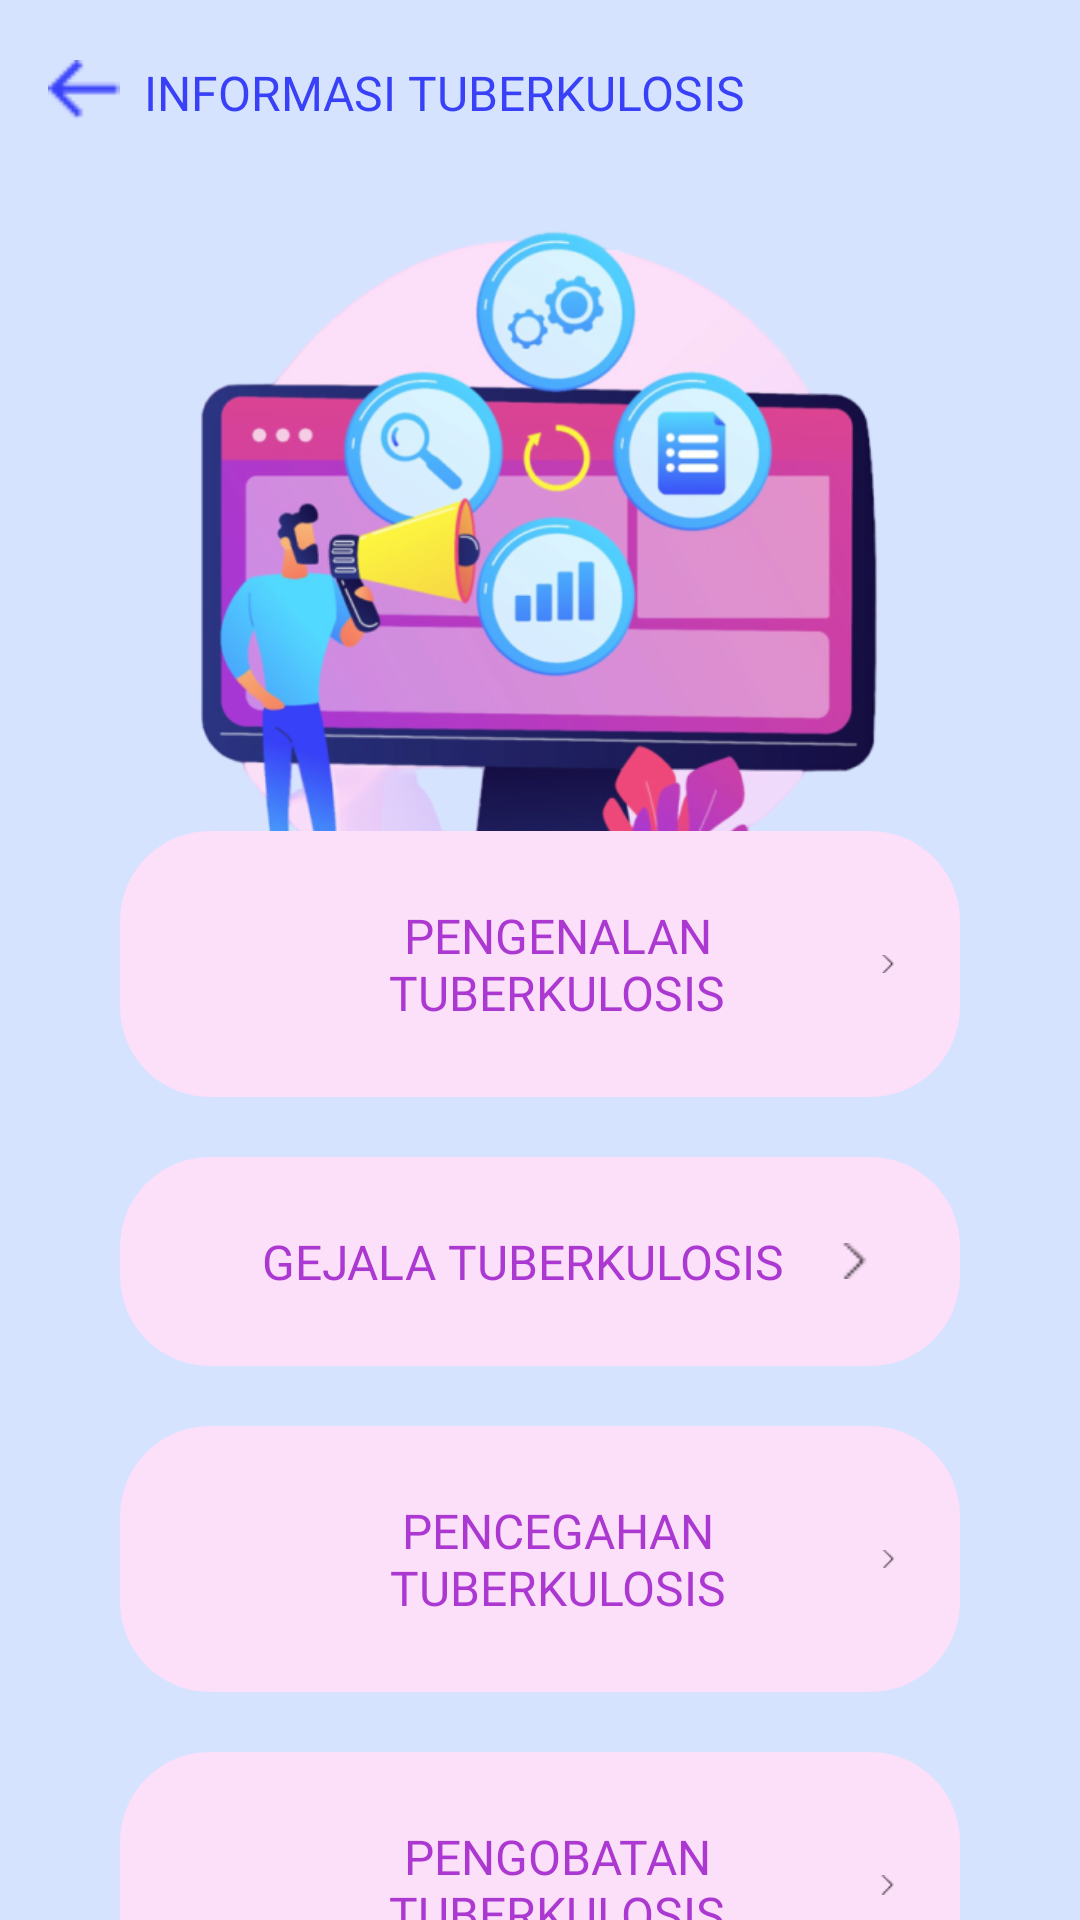

Write the Android layout XML for this screen, with the resource values it uses.
<!-- AndroidManifest.xml: application theme Theme.TBMapping -->
<!-- res/layout/activity_info.xml -->
<?xml version="1.0" encoding="utf-8"?>
<androidx.constraintlayout.widget.ConstraintLayout xmlns:android="http://schemas.android.com/apk/res/android"
    xmlns:app="http://schemas.android.com/apk/res-auto"
    xmlns:tools="http://schemas.android.com/tools"
    android:layout_width="match_parent"
    android:layout_height="match_parent"
    android:background="#D6E3FF"
    tools:context=".InfoActivity">

    <LinearLayout
        android:id="@+id/linearLayout"
        android:layout_width="wrap_content"
        android:layout_height="wrap_content"
        android:layout_marginLeft="8dp"
        android:layout_marginTop="20dp"
        android:orientation="horizontal"
        app:layout_constraintStart_toStartOf="parent"
        app:layout_constraintTop_toTopOf="parent">

        <ImageView
            android:id="@+id/imageView2"
            android:layout_width="40dp"
            android:layout_height="20dp"
            android:layout_weight="1"
            app:srcCompat="@drawable/back" />

        <TextView
            android:id="@+id/title_info"
            android:layout_width="wrap_content"
            android:layout_height="wrap_content"
            android:layout_gravity="center_vertical"
            android:layout_weight="1"
            android:fontFamily="@font/roboto_bold"
            android:gravity="fill_vertical"
            android:text="INFORMASI TUBERKULOSIS"
            android:textColor="#3841F8"
            android:textSize="16sp" />

    </LinearLayout>

    <ImageView
        android:id="@+id/imageView3"
        android:layout_width="300dp"
        android:layout_height="240dp"
        android:layout_marginTop="28dp"
        android:layout_weight="1"
        app:layout_constraintEnd_toEndOf="parent"
        app:layout_constraintHorizontal_bias="0.495"
        app:layout_constraintStart_toStartOf="parent"
        app:layout_constraintTop_toBottomOf="@+id/linearLayout"
        app:srcCompat="@drawable/info" />

    <LinearLayout
        android:layout_width="match_parent"
        android:layout_height="wrap_content"
        android:orientation="vertical"
        app:layout_constraintBottom_toBottomOf="parent"
        app:layout_constraintEnd_toEndOf="parent"
        app:layout_constraintStart_toStartOf="parent"
        app:layout_constraintTop_toBottomOf="@+id/imageView3">

        <LinearLayout
            android:id="@+id/info_pengenalan"
            android:layout_width="match_parent"
            android:layout_height="match_parent"
            android:layout_marginLeft="40dp"
            android:layout_marginTop="10dp"
            android:layout_marginRight="40dp"
            android:layout_marginBottom="10dp"
            android:background="@drawable/info_bg"
            android:orientation="horizontal"
            android:paddingLeft="40dp"
            android:paddingTop="24dp"
            android:paddingRight="20dp"
            android:paddingBottom="24dp">

            <TextView
                android:id="@+id/pengenalan_text"
                android:layout_width="wrap_content"
                android:layout_height="wrap_content"
                android:layout_weight="1"
                android:fontFamily="@font/roboto_bold"
                android:text="PENGENALAN TUBERKULOSIS"
                android:textAlignment="center"
                android:textColor="#AB38D1"
                android:textSize="16sp" />

            <ImageView
                android:id="@+id/imageView4"
                android:layout_width="wrap_content"
                android:layout_height="wrap_content"
                android:layout_gravity="center_vertical"
                android:layout_weight="1"
                app:srcCompat="@drawable/right_arrow" />
        </LinearLayout>

        <LinearLayout
            android:id="@+id/info_gejala"
            android:layout_width="match_parent"
            android:layout_height="match_parent"
            android:layout_marginLeft="40dp"
            android:layout_marginTop="10dp"
            android:layout_marginRight="40dp"
            android:layout_marginBottom="10dp"
            android:background="@drawable/info_bg"
            android:orientation="horizontal"
            android:paddingLeft="40dp"
            android:paddingTop="24dp"
            android:paddingRight="20dp"
            android:paddingBottom="24dp">

            <TextView
                android:id="@+id/gejala_text"
                android:layout_width="wrap_content"
                android:layout_height="wrap_content"
                android:layout_weight="1"
                android:fontFamily="@font/roboto_bold"
                android:text="GEJALA TUBERKULOSIS"
                android:textAlignment="center"
                android:textColor="#AB38D1"
                android:textSize="16sp" />

            <ImageView
                android:id="@+id/imageView5"
                android:layout_width="wrap_content"
                android:layout_height="wrap_content"
                android:layout_gravity="center_vertical"
                android:layout_weight="1"
                app:srcCompat="@drawable/right_arrow" />
        </LinearLayout>

        <LinearLayout
            android:id="@+id/info_pencegahan"
            android:layout_width="match_parent"
            android:layout_height="match_parent"
            android:layout_marginLeft="40dp"
            android:layout_marginTop="10dp"
            android:layout_marginRight="40dp"
            android:layout_marginBottom="10dp"
            android:background="@drawable/info_bg"
            android:orientation="horizontal"
            android:paddingLeft="40dp"
            android:paddingTop="24dp"
            android:paddingRight="20dp"
            android:paddingBottom="24dp">

            <TextView
                android:id="@+id/pencegahan_text"
                android:layout_width="wrap_content"
                android:layout_height="wrap_content"
                android:layout_weight="1"
                android:fontFamily="@font/roboto_bold"
                android:text="PENCEGAHAN TUBERKULOSIS"
                android:textAlignment="center"
                android:textColor="#AB38D1"
                android:textSize="16sp" />

            <ImageView
                android:id="@+id/imageView6"
                android:layout_width="wrap_content"
                android:layout_height="wrap_content"
                android:layout_gravity="center_vertical"
                android:layout_weight="1"
                app:srcCompat="@drawable/right_arrow" />
        </LinearLayout>

        <LinearLayout
            android:id="@+id/info_pengobatan"
            android:layout_width="match_parent"
            android:layout_height="match_parent"
            android:layout_marginLeft="40dp"
            android:layout_marginTop="10dp"
            android:layout_marginRight="40dp"
            android:layout_marginBottom="10dp"
            android:background="@drawable/info_bg"
            android:orientation="horizontal"
            android:paddingLeft="40dp"
            android:paddingTop="24dp"
            android:paddingRight="20dp"
            android:paddingBottom="24dp">

            <TextView
                android:id="@+id/pengobatan_text"
                android:layout_width="wrap_content"
                android:layout_height="wrap_content"
                android:layout_weight="1"
                android:fontFamily="@font/roboto_bold"
                android:text="PENGOBATAN TUBERKULOSIS"
                android:textAlignment="center"
                android:textColor="#AB38D1"
                android:textSize="16sp" />

            <ImageView
                android:id="@+id/imageView7"
                android:layout_width="wrap_content"
                android:layout_height="wrap_content"
                android:layout_gravity="center_vertical"
                android:layout_weight="1"
                app:srcCompat="@drawable/right_arrow" />
        </LinearLayout>
    </LinearLayout>
</androidx.constraintlayout.widget.ConstraintLayout>
<!-- resources referenced by this layout -->
<resources>
  <!-- drawable back: png bitmap (drawable, 301 bytes) -->
  <!-- drawable info: png bitmap (drawable, 167254 bytes) -->
  <!-- drawable info_bg (drawable) -->
  <?xml version="1.0" encoding="UTF-8"?>
  <shape
      xmlns:android="http://schemas.android.com/apk/res/android"
      android:shape="rectangle"   >
  
      <solid
          android:color="#FCDFF9" >
      </solid>
  
      <padding
          android:left="5dp"
          android:top="5dp"
          android:right="5dp"
          android:bottom="5dp"    >
      </padding>
  
      <corners
          android:radius="30dp"   >
      </corners>
  
  </shape>
  <!-- drawable right_arrow: png bitmap (drawable, 236 bytes) -->
  <style name="Theme.TBMapping" parent="Theme.MaterialComponents.DayNight.DarkActionBar">
          
          <item name="colorPrimary">@color/purple_500</item>
          <item name="colorPrimaryVariant">@color/purple_700</item>
          <item name="colorOnPrimary">@color/white</item>
          
          <item name="colorSecondary">@color/teal_200</item>
          <item name="colorSecondaryVariant">@color/teal_700</item>
          <item name="colorOnSecondary">@color/black</item>
          
          <item name="android:statusBarColor" tools:targetApi="l">?attr/colorPrimaryVariant</item>
          
      </style>
  <!-- not gathered from this repository: default colours our renderer supplied (Android Studio template values) -->
  <color name="purple_500">#FF6200EE</color>
  <color name="purple_700">#FF3700B3</color>
  <color name="teal_200">#FF03DAC5</color>
  <color name="teal_700">#FF018786</color>
  <color name="black">#FF000000</color>
  <color name="white">#FFFFFFFF</color>
</resources>
